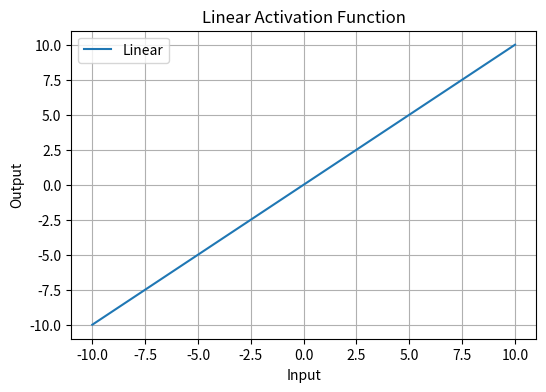
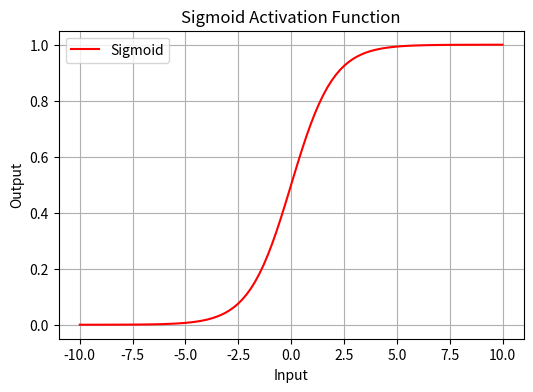
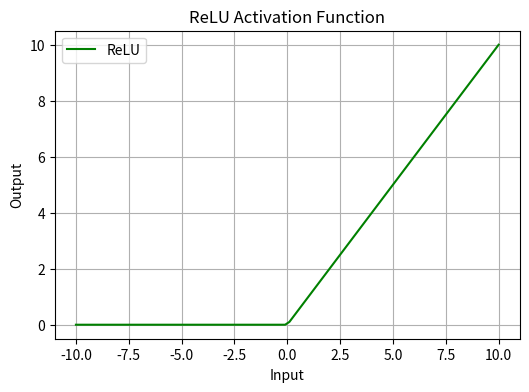

Python code for these plots, in order:
import numpy as np
import matplotlib.pyplot as plt

def linear(x):
    return x

x = np.linspace(-10, 10, 100)
y_linear = linear(x)

plt.figure(figsize=(6, 4))
plt.plot(x, y_linear, label='Linear')
plt.title('Linear Activation Function')
plt.xlabel('Input')
plt.ylabel('Output')
plt.legend()
plt.grid(True)
plt.savefig('linear_activation.png')
plt.close()

def sigmoid(x):
    return 1 / (1 + np.exp(-x))

y_sigmoid = sigmoid(x)

plt.figure(figsize=(6, 4))
plt.plot(x, y_sigmoid, label='Sigmoid', color='r')
plt.title('Sigmoid Activation Function')
plt.xlabel('Input')
plt.ylabel('Output')
plt.legend()
plt.grid(True)
plt.savefig('sigmoid_activation.png')
plt.close()

def relu(x):
    return np.maximum(0, x)

y_relu = relu(x)

plt.figure(figsize=(6, 4))
plt.plot(x, y_relu, label='ReLU', color='g')
plt.title('ReLU Activation Function')
plt.xlabel('Input')
plt.ylabel('Output')
plt.legend()
plt.grid(True)
plt.savefig('relu_activation.png')
plt.close()
